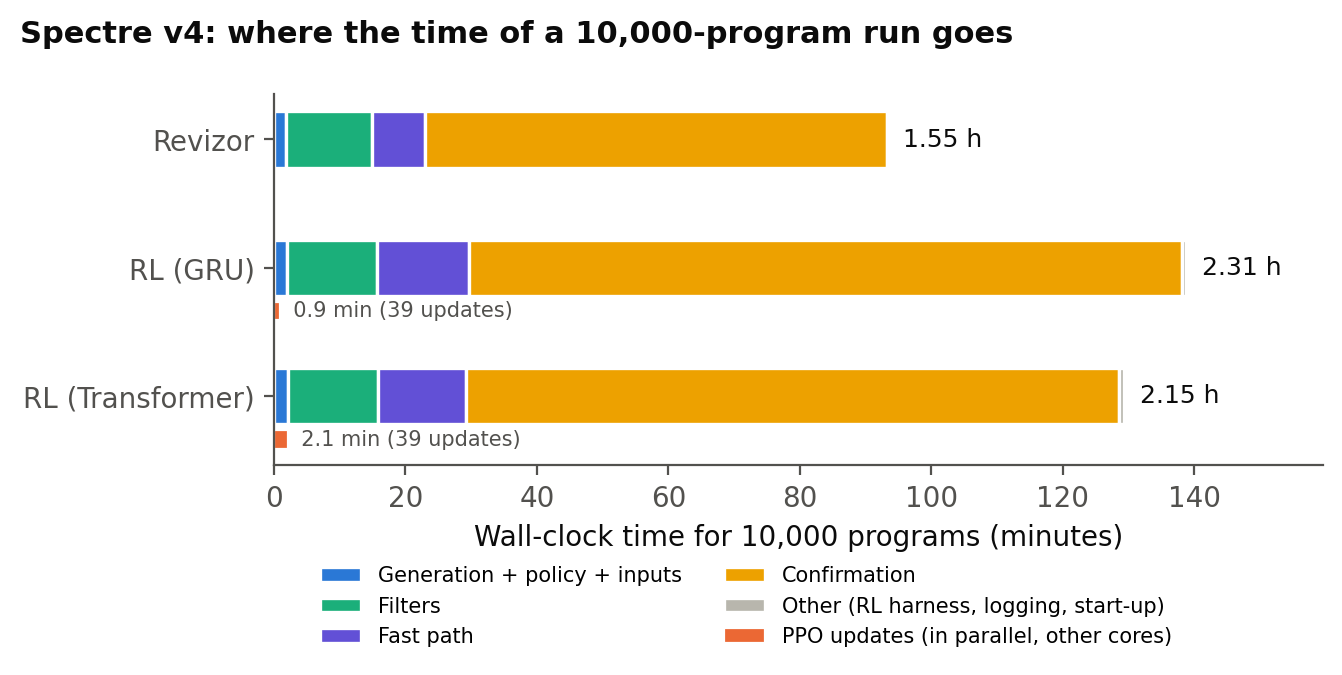

Source data for this figure (header and first rows):
run, group, seconds, share
Revizor, Generation + policy + inputs, 106.9, 0.0191
Revizor, Filters, 785.4, 0.1404
Revizor, Fast path, 481.7, 0.0861
Revizor, Confirmation, 4218, 0.7539
Revizor, Other (RL harness, logging, start-up), 2.8, 0.0005
RL (GRU), Generation + policy + inputs, 119.0, 0.0143
RL (GRU), Filters, 825.6, 0.0992
RL (GRU), Fast path, 832.0, 0.1000
RL (GRU), Confirmation, 6507, 0.7818
RL (GRU), Other (RL harness, logging, start-up), 39.7, 0.0048
RL (GRU), PPO updates (parallel), 53.2, 0.0064
RL (Transformer), Generation + policy + inputs, 125.8, 0.0162
RL (Transformer), Filters, 819.1, 0.1056
RL (Transformer), Fast path, 810.9, 0.1046
RL (Transformer), Confirmation, 5958, 0.7683
RL (Transformer), Other (RL harness, logging, start-up), 40.8, 0.0053
RL (Transformer), PPO updates (parallel), 126.4, 0.0163
